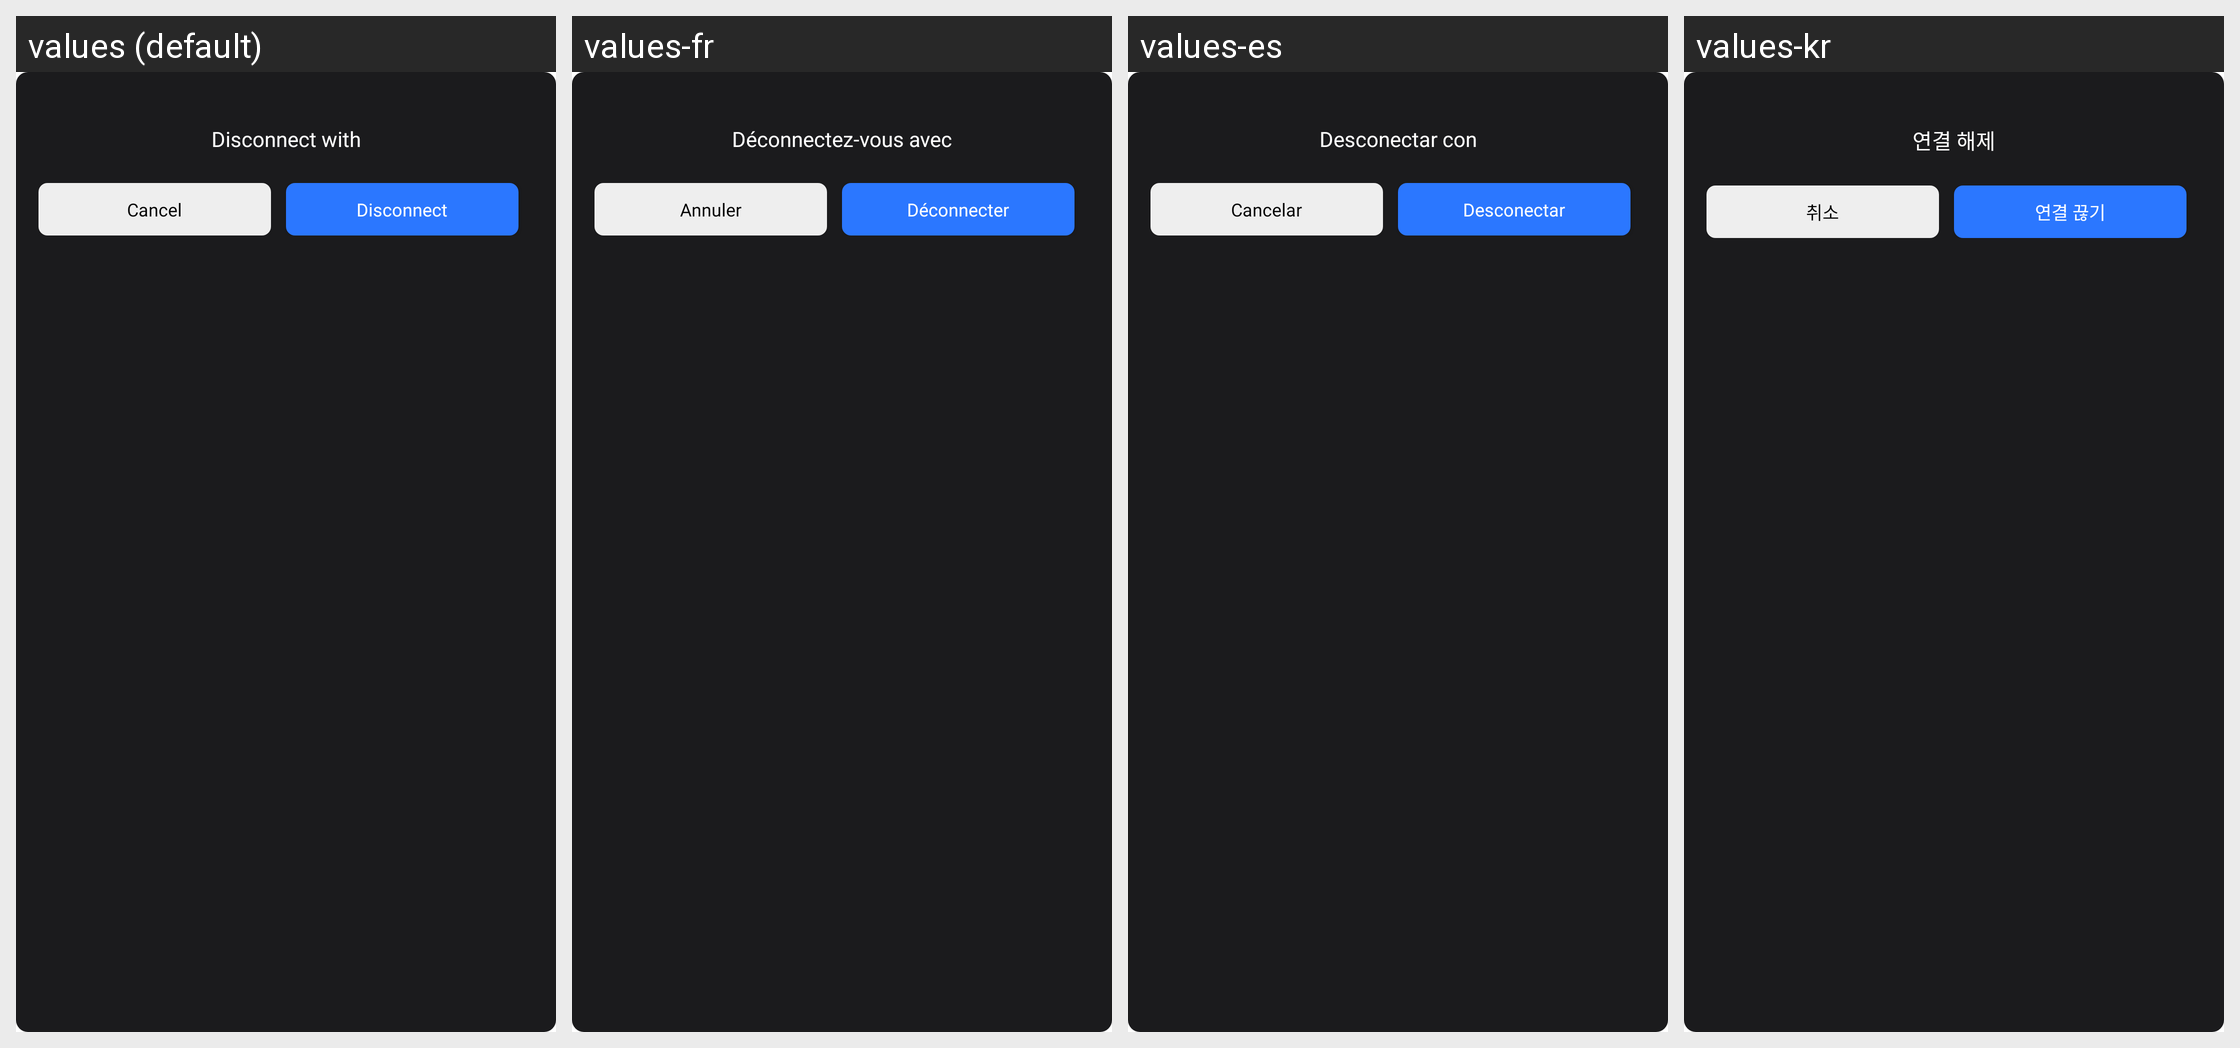

Translations of the strings shown on this Android screen, per locale in the grid:
Android screen res/layout/dialog_disconnect.xml rendered under 4 locales, left to right: values (default), values-fr, values-es, values-kr. Device: Nexus 5 (rendered at 1080×1920; each locale shown at half size, 540×960, under a caption strip naming it); theme Theme.CastForChromeCast.
Other locales in the repository, not shown: values-fi, values-hi, values-in, values-ja, values-no, values-ru, values-tr, values-vi.
Strings drawn on this screen, with the default value and each locale's value (text and hints the layout hard-codes, and strings that could not be matched under every locale, appear in the picture but are not listed):

disconnect_with
  values: Disconnect with
  values-fr: Déconnectez-vous avec
  values-es: Desconectar con
  values-kr: 연결 해제

cancel
  values: Cancel
  values-fr: Annuler
  values-es: Cancelar
  values-kr: 취소

disconnect
  values: Disconnect
  values-fr: Déconnecter
  values-es: Desconectar
  values-kr: 연결 끊기
